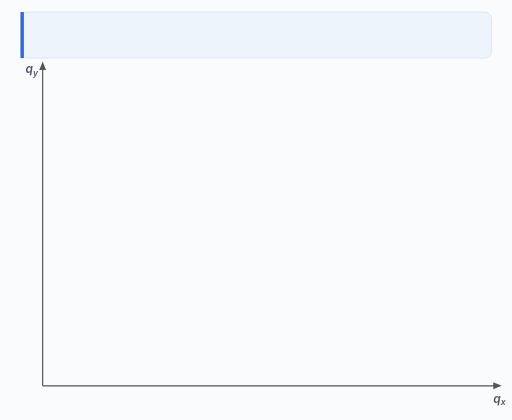
t = 0.00 s
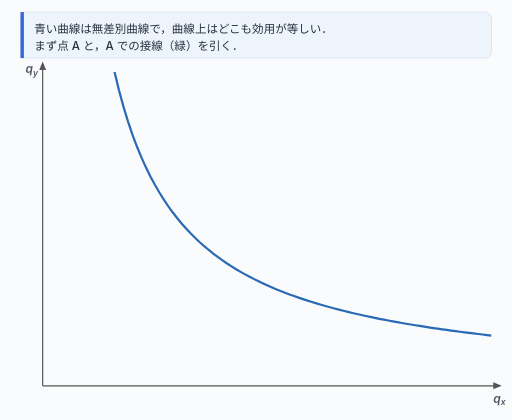
t = 1.64 s
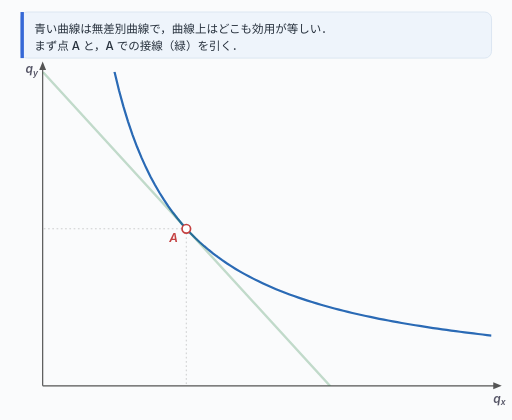
t = 3.29 s
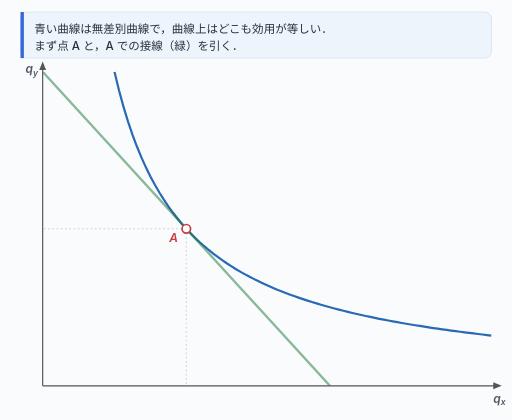
t = 4.75 s
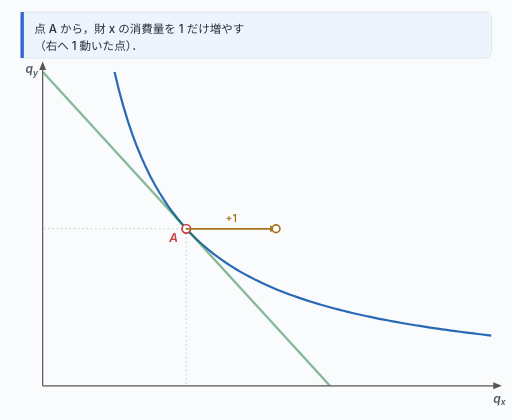
t = 6.47 s
t = 7.75 s: frame unchanged from t = 6.47 s, image omitted

The animated SVG that drew these frames (rendered in a browser with its animation timeline set to each time). Animation: 32 SMIL elements (animate=32); frames cover the first 7.75 s, repeats indefinitely.

<svg xmlns="http://www.w3.org/2000/svg" viewBox="0 0 600 492" style="font-family:-apple-system,BlinkMacSystemFont,'Noto Sans JP',sans-serif">
<defs>
<clipPath id="plot"><rect x="50" y="84" width="526" height="368"/></clipPath>
<linearGradient id="bgg" x1="0" y1="0" x2="0" y2="1"><stop offset="0" stop-color="rgba(210,225,245,0.40)"/><stop offset="1" stop-color="rgba(255,255,255,0)"/></linearGradient>
</defs>
<rect x="0" y="0" width="600" height="492" fill="#fafbfc"/>
<rect x="24" y="14" width="552" height="54" rx="8" fill="#eef4fb" stroke="#d8e3f0"/>
<rect x="24" y="14" width="4" height="54" fill="#3568d6"/>
<g opacity="0" ><animate attributeName="opacity" dur="47s" repeatCount="indefinite" keyTimes="0.0000;0.0001;0.0060;0.1217;0.1277;1.0000" values="0.0000;0.0000;1.0000;1.0000;0.0000;0.0000"/><text x="40.00" y="38.00" fill="#27313d" font-size="13.5" font-weight="500" text-anchor="start" >青い曲線は無差別曲線で，曲線上はどこも効用が等しい．</text><text x="40.00" y="58.00" fill="#27313d" font-size="13.5" font-weight="500" text-anchor="start" >まず点 A と，A での接線（緑）を引く．</text></g>
<g opacity="0" ><animate attributeName="opacity" dur="47s" repeatCount="indefinite" keyTimes="0.0000;0.1277;0.1337;0.2493;0.2553;1.0000" values="0.0000;0.0000;1.0000;1.0000;0.0000;0.0000"/><text x="40.00" y="38.00" fill="#27313d" font-size="13.5" font-weight="500" text-anchor="start" >点 A から，財 x の消費量を 1 だけ増やす</text><text x="40.00" y="58.00" fill="#27313d" font-size="13.5" font-weight="500" text-anchor="start" >（右へ 1 動いた点）．</text></g>
<g opacity="0" ><animate attributeName="opacity" dur="47s" repeatCount="indefinite" keyTimes="0.0000;0.2553;0.2613;0.3983;0.4043;1.0000" values="0.0000;0.0000;1.0000;1.0000;0.0000;0.0000"/><text x="40.00" y="38.00" fill="#27313d" font-size="13.5" font-weight="500" text-anchor="start" >効用を保つには，その分 y を減らして曲線上の点 B に戻る．</text><text x="40.00" y="58.00" fill="#27313d" font-size="13.5" font-weight="500" text-anchor="start" >この下がった量が「犠牲にする y」である．</text></g>
<g opacity="0" ><animate attributeName="opacity" dur="47s" repeatCount="indefinite" keyTimes="0.0000;0.4043;0.4103;0.5259;0.5319;1.0000" values="0.0000;0.0000;1.0000;1.0000;0.0000;0.0000"/><text x="40.00" y="38.00" fill="#27313d" font-size="13.5" font-weight="500" text-anchor="start" >A と B を結ぶと線分 AB．その傾きの大きさが，</text><text x="40.00" y="58.00" fill="#27313d" font-size="13.5" font-weight="500" text-anchor="start" >x を 1 増やすとき犠牲にする y の量を表す．</text></g>
<g opacity="0" ><animate attributeName="opacity" dur="47s" repeatCount="indefinite" keyTimes="0.0000;0.5319;0.5379;0.6536;0.6596;1.0000" values="0.0000;0.0000;1.0000;1.0000;0.0000;0.0000"/><text x="40.00" y="38.00" fill="#27313d" font-size="13.5" font-weight="500" text-anchor="start" >限界代替率 MRS とは，x を増やす量をごく小さく</text><text x="40.00" y="58.00" fill="#27313d" font-size="13.5" font-weight="500" text-anchor="start" >したときに犠牲にする y の量のことである．</text></g>
<g opacity="0" ><animate attributeName="opacity" dur="47s" repeatCount="indefinite" keyTimes="0.0000;0.6596;0.6656;0.8451;0.8511;1.0000" values="0.0000;0.0000;1.0000;1.0000;0.0000;0.0000"/><text x="40.00" y="38.00" fill="#27313d" font-size="13.5" font-weight="500" text-anchor="start" >x を増やす量 Δx をだんだん 0 に近づける．すると</text><text x="40.00" y="58.00" fill="#27313d" font-size="13.5" font-weight="500" text-anchor="start" >線分 AB は A での接線にどんどん重なっていく．</text></g>
<g opacity="0" ><animate attributeName="opacity" dur="47s" repeatCount="indefinite" keyTimes="0.0000;0.8511;0.8571;1.0000" values="0.0000;0.0000;1.0000;1.0000"/><text x="40.00" y="38.00" fill="#27313d" font-size="13.5" font-weight="500" text-anchor="start" >Δx を 0 にした極限で，線分 AB は接線に一致する．</text><text x="40.00" y="58.00" fill="#27313d" font-size="13.5" font-weight="500" text-anchor="start" >つまり A での接線の傾きの大きさが MRS である．</text></g>
<g stroke="#555" stroke-width="1.4" fill="none"><line x1="50.0" y1="452.0" x2="50.0" y2="80.0"/><line x1="50.0" y1="452.0" x2="582.0" y2="452.0"/></g>
<path d="M 588.0,452.0 L 578.0,448.0 L 578.0,456.0 Z" fill="#555"/>
<path d="M 50.0,72.0 L 46.0,82.0 L 54.0,82.0 Z" fill="#555"/>
<text x="578.0" y="472.0" fill="#556" font-size="14" font-weight="600" font-style="italic">q<tspan font-size="10" dy="3">x</tspan></text>
<text x="30.0" y="86.0" fill="#556" font-size="14" font-weight="600" font-style="italic">q<tspan font-size="10" dy="3">y</tspan></text>
<g opacity="0" ><animate attributeName="opacity" dur="47s" repeatCount="indefinite" keyTimes="0.0000;0.0100;0.0160;1.0000" values="0.0000;0.0000;1.0000;1.0000"/><path d="M 134.16,84.00 L 139.42,105.65 L 144.68,124.89 L 149.94,142.11 L 155.20,157.60 L 160.46,171.62 L 165.72,184.36 L 170.98,196.00 L 176.24,206.67 L 181.50,216.48 L 186.76,225.54 L 192.02,233.93 L 197.28,241.71 L 202.54,248.97 L 207.80,255.73 L 213.06,262.06 L 218.32,268.00 L 223.58,273.58 L 228.84,278.82 L 234.10,283.77 L 239.36,288.44 L 244.62,292.86 L 249.88,297.05 L 255.14,301.03 L 260.40,304.80 L 265.66,308.39 L 270.92,311.81 L 276.18,315.07 L 281.44,318.18 L 286.70,321.16 L 291.96,324.00 L 297.22,326.72 L 302.48,329.33 L 307.74,331.84 L 313.00,334.24 L 318.26,336.55 L 323.52,338.77 L 328.78,340.91 L 334.04,342.96 L 339.30,344.95 L 344.56,346.86 L 349.82,348.70 L 355.08,350.48 L 360.34,352.20 L 365.60,353.87 L 370.86,355.48 L 376.12,357.03 L 381.38,358.54 L 386.64,360.00 L 391.90,361.42 L 397.16,362.79 L 402.42,364.12 L 407.68,365.41 L 412.94,366.67 L 418.20,367.89 L 423.46,369.07 L 428.72,370.22 L 433.98,371.34 L 439.24,372.43 L 444.50,373.49 L 449.76,374.53 L 455.02,375.53 L 460.28,376.51 L 465.54,377.47 L 470.80,378.40 L 476.06,379.31 L 481.32,380.20 L 486.58,381.06 L 491.84,381.90 L 497.10,382.73 L 502.36,383.53 L 507.62,384.32 L 512.88,385.09 L 518.14,385.84 L 523.40,386.58 L 528.66,387.30 L 533.92,388.00 L 539.18,388.69 L 544.44,389.36 L 549.70,390.02 L 554.96,390.67 L 560.22,391.30 L 565.48,391.92 L 570.74,392.53 L 576.00,393.12" fill="none" stroke="#2a6ab5" stroke-width="2.6" clip-path="url(#plot)"/></g>
<g opacity="0"><animate attributeName="opacity" dur="47s" repeatCount="indefinite" keyTimes="0.0000;0.0600;0.0800;0.6596;0.6796;1.0000" values="0.0000;0.0000;0.5000;0.5000;1.0000;1.0000"/><line x1="50.00" y1="84.00" x2="386.64" y2="452.00" stroke="#1a7a3a" stroke-width="2.8" stroke-linecap="round" clip-path="url(#plot)"></line></g>
<g opacity="0" ><animate attributeName="opacity" dur="47s" repeatCount="indefinite" keyTimes="0.0000;0.0550;0.0610;1.0000" values="0.0000;0.0000;1.0000;1.0000"/><g stroke="rgba(0,0,0,.22)" stroke-width="1" stroke-dasharray="2,3"><line x1="218.3" y1="268.0" x2="50.0" y2="268.0"/><line x1="218.3" y1="268.0" x2="218.3" y2="452.0"/></g><circle cx="218.32" cy="268.00" r="5" fill="#fff" stroke="#c44040" stroke-width="2"></circle><text x="198.32" y="284.00" fill="#c44040" font-size="14" font-weight="600" text-anchor="start" font-style="italic" >A</text></g>
<g opacity="0" ><animate attributeName="opacity" dur="47s" repeatCount="indefinite" keyTimes="0.0000;0.1277;0.1337;0.2493;0.2553;1.0000" values="0.0000;0.0000;1.0000;1.0000;0.0000;0.0000"/><line x1="218.32" y1="268.00" x2="323.52" y2="268.00" stroke="#a8761a" stroke-width="2" stroke-linecap="round" ></line><path d="M 323.5,268.0 L 316.5,264.0 L 316.5,272.0 Z" fill="#a8761a"/></g>
<g opacity="0" ><animate attributeName="opacity" dur="47s" repeatCount="indefinite" keyTimes="0.0000;0.1277;0.1337;0.6536;0.6596;1.0000" values="0.0000;0.0000;1.0000;1.0000;0.0000;0.0000"/><circle cx="323.52" cy="268.00" r="4.5" fill="#fff" stroke="#a8761a" stroke-width="2"></circle><text x="270.92" y="260.00" fill="#a8761a" font-size="12" font-weight="600" text-anchor="middle" >+1</text></g>
<g opacity="0" ><animate attributeName="opacity" dur="47s" repeatCount="indefinite" keyTimes="0.0000;0.2553;0.2613;0.6536;0.6596;1.0000" values="0.0000;0.0000;1.0000;1.0000;0.0000;0.0000"/><line x1="323.52" y1="268.00" x2="323.52" y2="338.77" stroke="#c44040" stroke-width="2" stroke-dasharray="4,3" stroke-linecap="round" ></line><text x="331.52" y="307.38" fill="#c44040" font-size="12" font-weight="600" text-anchor="start" >犠牲にする y</text></g>
<g opacity="0" ><animate attributeName="opacity" dur="47s" repeatCount="indefinite" keyTimes="0.0000;0.2753;0.2813;0.6536;0.6596;1.0000" values="0.0000;0.0000;1.0000;1.0000;0.0000;0.0000"/><g stroke="rgba(0,0,0,.22)" stroke-width="1" stroke-dasharray="2,3"><line x1="323.5" y1="338.8" x2="50.0" y2="338.8"/><line x1="323.5" y1="338.8" x2="323.5" y2="452.0"/></g><circle cx="323.52" cy="338.77" r="5" fill="#fff" stroke="#c44040" stroke-width="2"></circle><text x="331.52" y="330.77" fill="#c44040" font-size="14" font-weight="600" text-anchor="start" font-style="italic" >B</text></g>
<g opacity="0" ><animate attributeName="opacity" dur="47s" repeatCount="indefinite" keyTimes="0.0000;0.4043;0.4103;0.6536;0.6596;1.0000" values="0.0000;0.0000;1.0000;1.0000;0.0000;0.0000"/><line x1="218.32" y1="268.00" x2="323.52" y2="338.77" stroke="#cf7411" stroke-width="3" stroke-linecap="round" ></line><line x1="426.00" y1="98.00" x2="452.00" y2="98.00" stroke="#1a7a3a" stroke-width="3" stroke-linecap="round" ></line><text x="458.00" y="102.00" fill="#445" font-size="12" font-weight="600" text-anchor="start" >接線の傾き = -1.56</text><line x1="426.00" y1="116.00" x2="452.00" y2="116.00" stroke="#cf7411" stroke-width="3" stroke-linecap="round" ></line><text x="458.00" y="120.00" fill="#445" font-size="12" font-weight="600" text-anchor="start" >線分の傾き = -0.96</text></g>
<g opacity="0" clip-path="url(#plot)"><animate attributeName="opacity" dur="47s" repeatCount="indefinite" keyTimes="0.0000;0.6596;0.6656;1.0000" values="0.0000;0.0000;1.0000;1.0000"/><line x1="50.00" y1="154.77" x2="491.84" y2="452.00" stroke="#cf7411" stroke-width="2.8" stroke-linecap="round"><animate attributeName="x1" dur="47s" repeatCount="indefinite" keyTimes="0.0000;0.6596;0.6787;0.6979;0.7170;0.7362;0.7553;0.7745;0.7936;0.8128;0.8319;0.8511;1.0000" values="50.00;50.00;50.00;50.00;50.00;50.00;50.00;50.00;50.00;50.00;50.00;50.00;50.00"/><animate attributeName="y1" dur="47s" repeatCount="indefinite" keyTimes="0.0000;0.6596;0.6787;0.6979;0.7170;0.7362;0.7553;0.7745;0.7936;0.8128;0.8319;0.8511;1.0000" values="154.77;154.77;153.94;151.36;146.80;139.78;129.46;117.33;106.33;97.43;91.61;84.00;84.00"/><animate attributeName="x2" dur="47s" repeatCount="indefinite" keyTimes="0.0000;0.6596;0.6787;0.6979;0.7170;0.7362;0.7553;0.7745;0.7936;0.8128;0.8319;0.8511;1.0000" values="491.84;491.84;489.84;483.84;473.85;459.86;441.87;423.88;409.89;399.90;393.90;386.64;386.64"/><animate attributeName="y2" dur="47s" repeatCount="indefinite" keyTimes="0.0000;0.6596;0.6787;0.6979;0.7170;0.7362;0.7553;0.7745;0.7936;0.8128;0.8319;0.8511;1.0000" values="452.00;452.00;452.00;452.00;452.00;452.00;452.00;452.00;452.00;452.00;452.00;452.00;452.00"/></line></g>
<g opacity="0" ><animate attributeName="opacity" dur="47s" repeatCount="indefinite" keyTimes="0.0000;0.6596;0.6656;0.8451;0.8511;1.0000" values="0.0000;0.0000;1.0000;1.0000;0.0000;0.0000"/><line x1="218.32" y1="268.00" x2="323.52" y2="268.00" stroke="#a8761a" stroke-width="1.6" stroke-dasharray="3,3" stroke-linecap="round" ><animate attributeName="x2" dur="47s" repeatCount="indefinite" keyTimes="0.0000;0.6596;0.6787;0.6979;0.7170;0.7362;0.7553;0.7745;0.7936;0.8128;0.8319;0.8511;1.0000" values="323.52;323.52;321.52;315.52;305.53;291.54;273.55;255.56;241.57;231.58;225.58;218.32;218.32"/></line><line x1="323.52" y1="268.00" x2="323.52" y2="338.77" stroke="#c44040" stroke-width="1.6" stroke-dasharray="3,3" stroke-linecap="round"><animate attributeName="x1" dur="47s" repeatCount="indefinite" keyTimes="0.0000;0.6596;0.6787;0.6979;0.7170;0.7362;0.7553;0.7745;0.7936;0.8128;0.8319;0.8511;1.0000" values="323.52;323.52;321.52;315.52;305.53;291.54;273.55;255.56;241.57;231.58;225.58;218.32;218.32"/><animate attributeName="x2" dur="47s" repeatCount="indefinite" keyTimes="0.0000;0.6596;0.6787;0.6979;0.7170;0.7362;0.7553;0.7745;0.7936;0.8128;0.8319;0.8511;1.0000" values="323.52;323.52;321.52;315.52;305.53;291.54;273.55;255.56;241.57;231.58;225.58;218.32;218.32"/><animate attributeName="y2" dur="47s" repeatCount="indefinite" keyTimes="0.0000;0.6596;0.6787;0.6979;0.7170;0.7362;0.7553;0.7745;0.7936;0.8128;0.8319;0.8511;1.0000" values="338.77;338.77;337.94;335.36;330.80;323.78;313.46;301.33;290.33;281.43;275.61;268.00;268.00"/></line><text x="270.92" y="261.00" fill="#a8761a" font-size="11.5" font-weight="600" text-anchor="middle">Δx<animate attributeName="x" dur="47s" repeatCount="indefinite" keyTimes="0.0000;0.6596;0.6787;0.6979;0.7170;0.7362;0.7553;0.7745;0.7936;0.8128;0.8319;0.8511;1.0000" values="270.92;270.92;269.92;266.92;261.93;254.93;245.94;236.94;229.94;224.95;221.95;218.32;218.32"/></text><circle cx="323.52" cy="338.77" r="4.5" fill="#fff" stroke="#c44040" stroke-width="2"><animate attributeName="cx" dur="47s" repeatCount="indefinite" keyTimes="0.0000;0.6596;0.6787;0.6979;0.7170;0.7362;0.7553;0.7745;0.7936;0.8128;0.8319;0.8511;1.0000" values="323.52;323.52;321.52;315.52;305.53;291.54;273.55;255.56;241.57;231.58;225.58;218.32;218.32"/><animate attributeName="cy" dur="47s" repeatCount="indefinite" keyTimes="0.0000;0.6596;0.6787;0.6979;0.7170;0.7362;0.7553;0.7745;0.7936;0.8128;0.8319;0.8511;1.0000" values="338.77;338.77;337.94;335.36;330.80;323.78;313.46;301.33;290.33;281.43;275.61;268.00;268.00"/></circle><text x="323.52" y="329.77" fill="#c44040" font-size="13" font-weight="600" font-style="italic" text-anchor="start">B<animate attributeName="x" dur="47s" repeatCount="indefinite" keyTimes="0.0000;0.6596;0.6787;0.6979;0.7170;0.7362;0.7553;0.7745;0.7936;0.8128;0.8319;0.8511;1.0000" values="331.52;331.52;329.52;323.52;313.53;299.54;281.55;263.56;249.57;239.58;233.58;226.32;226.32"/><animate attributeName="y" dur="47s" repeatCount="indefinite" keyTimes="0.0000;0.6596;0.6787;0.6979;0.7170;0.7362;0.7553;0.7745;0.7936;0.8128;0.8319;0.8511;1.0000" values="329.77;329.77;328.94;326.36;321.80;314.78;304.46;292.33;281.33;272.43;266.61;259.00;259.00"/></text></g>
<g opacity="0" ><animate attributeName="opacity" dur="47s" repeatCount="indefinite" keyTimes="0.0000;0.6596;0.6656;1.0000" values="0.0000;0.0000;1.0000;1.0000"/><circle cx="218.32" cy="268.00" r="5" fill="#fff" stroke="#c44040" stroke-width="2"></circle><text x="198.32" y="284.00" fill="#c44040" font-size="14" font-weight="600" text-anchor="start" font-style="italic" >A</text></g>
<g opacity="0" ><animate attributeName="opacity" dur="47s" repeatCount="indefinite" keyTimes="0.0000;0.8511;0.8571;1.0000" values="0.0000;0.0000;1.0000;1.0000"/><text x="576.00" y="102.00" fill="#cf7411" font-size="12" font-weight="600" text-anchor="end" >線分AB が接線に一致</text><text x="576.00" y="120.00" fill="#1a7a3a" font-size="12" font-weight="600" text-anchor="end" >傾き = -1.56 = -MRS</text></g>
</svg>
